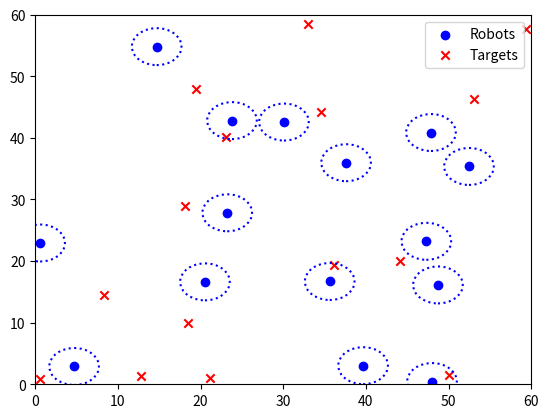

Reproduce this figure in Python. (Note: this script raises an exception after producing the figure.)
import numpy as np
import matplotlib.pyplot as plt
from matplotlib.animation import FuncAnimation
import matplotlib.animation as animation

def generate_random_position(xlim, ylim):
    return np.random.rand(2) * [xlim[1] - xlim[0], ylim[1] - ylim[0]] + [xlim[0], ylim[0]]

def is_position_valid(new_position, positions, min_distance):
    return all(np.linalg.norm(new_position - np.array(pos)) >= min_distance for pos in positions)

def initialize_positions(num_nodes, xlim, ylim, min_distance):
    positions = []
    while len(positions) < num_nodes:
        new_position = generate_random_position(xlim, ylim)
        if is_position_valid(new_position, positions, min_distance):
            positions.append(new_position)
    return positions

def create_edges(num_nodes):
    return [(i, (i + 1) % num_nodes) for i in range(num_nodes)]

def initialize_graph(num_nodes, xlim, ylim, min_distance):
    positions = initialize_positions(num_nodes, xlim, ylim, min_distance)
    edges = create_edges(num_nodes)
    return np.array(positions), edges

def move_towards_target(position, target, step_size):
    direction = target - position
    distance = np.linalg.norm(direction)
    return position + (direction / distance) * min(step_size, distance)

def apply_collision_avoidance(position, positions, min_distance):
    for other_position in positions:
        distance = np.linalg.norm(other_position - position)
        if distance < min_distance and distance > 0:
            move_away = (other_position - position) / distance * min_distance
            position -= move_away * 0.5
            other_position += move_away * 0.5
    return position

def update_positions(positions, targets, radius, step_size=0.5):
    min_distance = 2 * radius
    new_positions = [move_towards_target(pos, tar, step_size) for pos, tar in zip(positions, targets)]
    for i, position in enumerate(new_positions):
        new_positions[i] = apply_collision_avoidance(position, new_positions, min_distance)
    return new_positions

def all_reached(positions, targets, threshold=0.5):
    return all(np.linalg.norm(pos - tar) <= threshold for pos, tar in zip(positions, targets))

def setup_plot():
    fig, ax = plt.subplots()
    ax.set_xlim(0, 60)
    ax.set_ylim(0, 60)
    return fig, ax

def draw_robot_targets(ax, initial_positions, final_positions, radius):
    scat = ax.scatter(initial_positions[:, 0], initial_positions[:, 1], color='blue', label='Robots')
    ax.scatter(final_positions[:, 0], final_positions[:, 1], color='red', marker='x', label='Targets')
    plt.legend()
    circles = [plt.Circle((pos[0], pos[1]), radius, color='blue', fill=False, linestyle='dotted', linewidth=1.5) for pos in initial_positions]
    for circle in circles:
        ax.add_patch(circle)
    return scat, circles

def update_position_and_visuals(frame, ax, scat, circles, initial_positions, final_positions, radius, arrows):
    # Check if all robots have reached their targets and stop the animation if true
    if all_reached(initial_positions, final_positions):
        ani.event_source.stop()
        return scat, *circles, *arrows

    # Update positions
    initial_positions[:] = update_positions(initial_positions, final_positions, radius, step_size=0.5)
    scat.set_offsets(initial_positions)

    # Manage arrows: Remove old, add new
    for arrow in arrows:
        arrow.remove()
    arrows.clear()
    arrows.extend([
        ax.arrow(pos[0], pos[1], 2 * radius * (tar[0] - pos[0]) / np.linalg.norm(tar - pos),
                 2 * radius * (tar[1] - pos[1]) / np.linalg.norm(tar - pos), head_width=1, head_length=1, fc='green', ec='green')
        for pos, tar in zip(initial_positions, final_positions)
    ])

    # Update the positions of the circles
    for circle, pos in zip(circles, initial_positions):
        circle.center = (pos[0], pos[1])

    return scat, *circles, *arrows

def animate_movement(initial_positions, final_positions, radius, file_name):
    fig, ax = setup_plot()
    scat, circles = draw_robot_targets(ax, initial_positions, final_positions, radius)
    arrows = []  # Initialize an empty list to keep track of arrow objects

    def update(frame):
        return update_position_and_visuals(frame, ax, scat, circles, initial_positions, final_positions, radius, arrows)

    global ani
    ani = FuncAnimation(fig, update, frames=np.linspace(0, 1, 200), interval=50, blit=False)
    save_animation(ani, file_name)

def save_animation(ani, file_name):
    Writer = animation.writers['ffmpeg']
    writer = Writer(fps=15, metadata=dict(artist='Me'), bitrate=1800)
    ani.save(file_name, writer=writer)

def main():
    num_nodes, xlim, ylim, radius = 15, (0, 60), (0, 60), 3.0
    min_distance = 2 * radius
    initial_positions, _ = initialize_graph(num_nodes, xlim, ylim, min_distance)
    final_positions, _ = initialize_graph(num_nodes, xlim, ylim, min_distance)
    animate_movement(initial_positions, final_positions, radius, 'v8_retain_robots_target.mp4')

if __name__ == "__main__":
    main()
